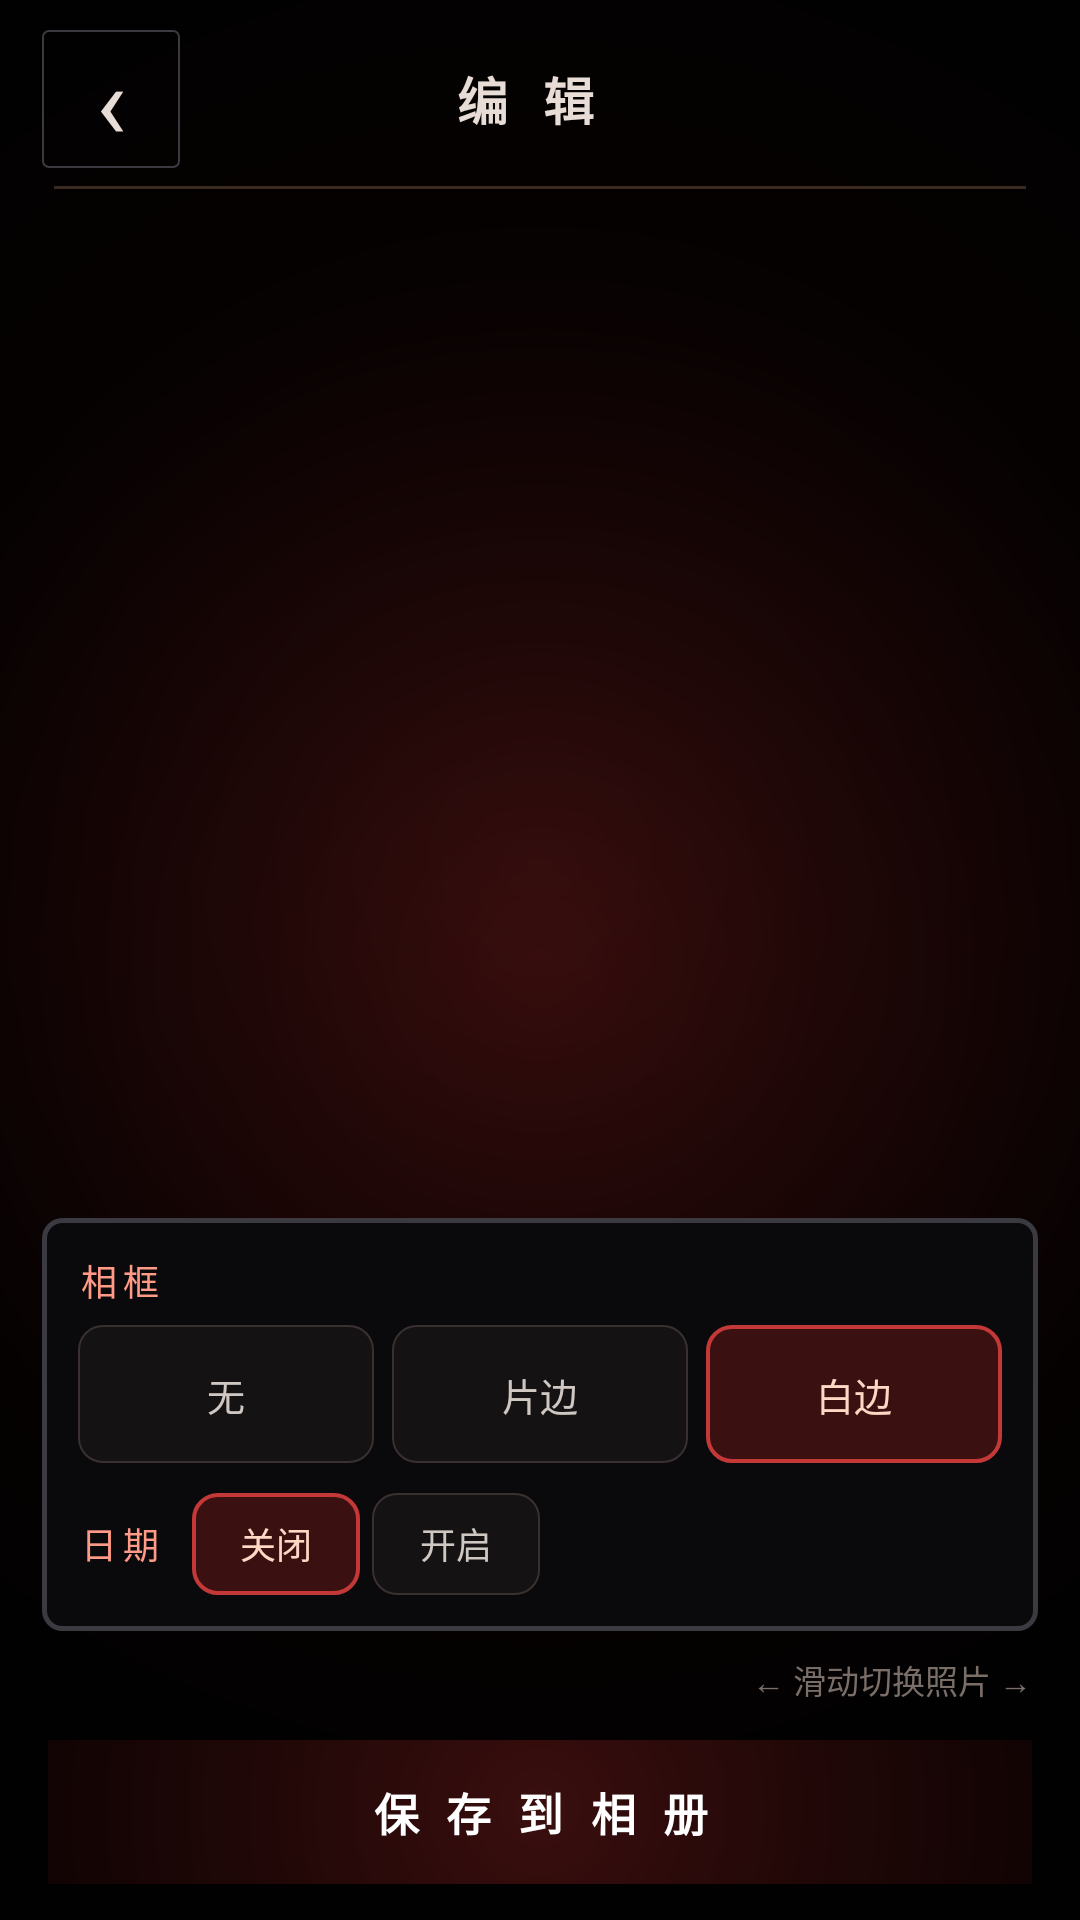

Android layout source for this screen:
<!-- AndroidManifest.xml: application theme Theme.FilmCam -->
<!-- res/layout/activity_edit.xml -->
<?xml version="1.0" encoding="utf-8"?>
<LinearLayout xmlns:android="http://schemas.android.com/apk/res/android"
    android:id="@+id/editRoot"
    android:layout_width="match_parent"
    android:layout_height="match_parent"
    android:orientation="vertical"
    android:background="@drawable/bg_development_red">

    
    <LinearLayout
        android:id="@+id/editTopBar"
        android:layout_width="match_parent"
        android:layout_height="wrap_content"
        android:orientation="horizontal"
        android:gravity="center_vertical"
        android:paddingStart="14dp"
        android:paddingEnd="18dp"
        android:paddingTop="10dp"
        android:paddingBottom="6dp">

        <TextView
            android:id="@+id/btnEditBack"
            android:layout_width="46dp"
            android:layout_height="46dp"
            android:gravity="center"
            android:text="‹"
            android:textColor="#E8DDD6"
            android:textSize="34sp"
            android:background="@drawable/bg_nameplate_chip" />

        <TextView
            android:layout_width="0dp"
            android:layout_height="wrap_content"
            android:layout_weight="1"
            android:gravity="center"
            android:text="@string/edit_title"
            android:textColor="#E8DDD6"
            android:textSize="17sp"
            android:textStyle="bold"
            android:letterSpacing="0.22" />

        <TextView
            android:id="@+id/tvEditCount"
            android:layout_width="wrap_content"
            android:layout_height="wrap_content"
            android:minWidth="52dp"
            android:gravity="end"
            android:textColor="#D9A06B"
            android:textSize="14sp"
            android:fontFamily="monospace" />
    </LinearLayout>

    
    <View
        android:layout_width="match_parent"
        android:layout_height="1dp"
        android:layout_marginStart="18dp"
        android:layout_marginEnd="18dp"
        android:background="#3A2A20" />

    
    <FrameLayout
        android:layout_width="match_parent"
        android:layout_height="0dp"
        android:layout_weight="1"
        android:padding="18dp">

        <ImageView
            android:id="@+id/ivEditPreview"
            android:layout_width="match_parent"
            android:layout_height="match_parent"
            android:layout_gravity="center"
            android:adjustViewBounds="true"
            android:scaleType="fitCenter" />
    </FrameLayout>

    
    <LinearLayout
        android:layout_width="match_parent"
        android:layout_height="wrap_content"
        android:orientation="vertical"
        android:layout_marginStart="14dp"
        android:layout_marginEnd="14dp"
        android:padding="12dp"
        android:background="@drawable/bg_lcd">

        
        <TextView
            android:layout_width="wrap_content"
            android:layout_height="wrap_content"
            android:text="@string/edit_frame_label"
            android:textColor="#FF9A86"
            android:textSize="12sp"
            android:letterSpacing="0.16" />

        <RadioGroup
            android:id="@+id/rgEditFrame"
            android:layout_width="match_parent"
            android:layout_height="wrap_content"
            android:orientation="horizontal"
            android:layout_marginTop="6dp">

            <RadioButton
                android:id="@+id/rbFrameNone"
                android:layout_width="0dp"
                android:layout_height="46dp"
                android:layout_weight="1"
                android:layout_marginEnd="3dp"
                android:text="@string/edit_frame_none"
                android:textColor="@color/edit_choice_text"
                android:textSize="12.5sp"
                android:button="@null"
                android:gravity="center"
                android:background="@drawable/bg_edit_choice" />

            <RadioButton
                android:id="@+id/rbFrameFilm"
                android:layout_width="0dp"
                android:layout_height="46dp"
                android:layout_weight="1"
                android:layout_marginStart="3dp"
                android:layout_marginEnd="3dp"
                android:text="@string/edit_frame_film"
                android:textColor="@color/edit_choice_text"
                android:textSize="12.5sp"
                android:button="@null"
                android:gravity="center"
                android:background="@drawable/bg_edit_choice" />

            <RadioButton
                android:id="@+id/rbFrameWhite"
                android:layout_width="0dp"
                android:layout_height="46dp"
                android:layout_weight="1"
                android:layout_marginStart="3dp"
                android:text="@string/edit_frame_white"
                android:textColor="@color/edit_choice_text"
                android:textSize="12.5sp"
                android:button="@null"
                android:gravity="center"
                android:checked="true"
                android:background="@drawable/bg_edit_choice" />
        </RadioGroup>

        
        <LinearLayout
            android:layout_width="match_parent"
            android:layout_height="wrap_content"
            android:orientation="horizontal"
            android:gravity="center_vertical"
            android:layout_marginTop="10dp">

            <TextView
                android:layout_width="wrap_content"
                android:layout_height="wrap_content"
                android:text="@string/edit_date_label"
                android:textColor="#FF9A86"
                android:textSize="12sp"
                android:letterSpacing="0.16" />

            
            <RadioGroup
                android:id="@+id/rgEditDate"
                android:layout_width="wrap_content"
                android:layout_height="wrap_content"
                android:orientation="horizontal"
                android:layout_marginStart="10dp">

                <RadioButton
                    android:id="@+id/rbDateOff"
                    android:layout_width="wrap_content"
                    android:layout_height="34dp"
                    android:minWidth="56dp"
                    android:paddingStart="12dp"
                    android:paddingEnd="12dp"
                    android:text="@string/edit_date_off"
                    android:textColor="@color/edit_choice_text"
                    android:textSize="12sp"
                    android:button="@null"
                    android:gravity="center"
                    android:checked="true"
                    android:background="@drawable/bg_edit_choice" />

                <RadioButton
                    android:id="@+id/rbDateOn"
                    android:layout_width="wrap_content"
                    android:layout_height="34dp"
                    android:minWidth="56dp"
                    android:layout_marginStart="4dp"
                    android:paddingStart="12dp"
                    android:paddingEnd="12dp"
                    android:text="@string/edit_date_on"
                    android:textColor="@color/edit_choice_text"
                    android:textSize="12sp"
                    android:button="@null"
                    android:gravity="center"
                    android:background="@drawable/bg_edit_choice" />
            </RadioGroup>
        </LinearLayout>
    </LinearLayout>

    
    <LinearLayout
        android:layout_width="match_parent"
        android:layout_height="wrap_content"
        android:orientation="horizontal"
        android:paddingStart="16dp"
        android:paddingEnd="16dp"
        android:paddingTop="8dp">

        <TextView
            android:id="@+id/tvEditHint"
            android:layout_width="0dp"
            android:layout_height="wrap_content"
            android:layout_weight="1"
            android:gravity="start"
            android:textColor="#B08A72"
            android:textSize="11sp" />

        <TextView
            android:id="@+id/tvEditSwipe"
            android:layout_width="wrap_content"
            android:layout_height="wrap_content"
            android:gravity="end"
            android:text="@string/edit_swipe_hint"
            android:textColor="#7A6E68"
            android:textSize="11sp" />
    </LinearLayout>

    
    <LinearLayout
        android:id="@+id/editBottomBar"
        android:layout_width="match_parent"
        android:layout_height="wrap_content"
        android:paddingStart="16dp"
        android:paddingEnd="16dp"
        android:paddingTop="12dp"
        android:paddingBottom="12dp">

        <TextView
            android:id="@+id/btnEditSave"
            android:layout_width="match_parent"
            android:layout_height="48dp"
            android:gravity="center"
            android:background="@drawable/bg_development_red"
            android:text="@string/edit_save"
            android:textColor="#FFFFFF"
            android:textSize="15sp"
            android:textStyle="bold"
            android:letterSpacing="0.18" />
    </LinearLayout>
</LinearLayout>
<!-- resources referenced by this layout -->
<resources>
  <!-- drawable bg_development_red (drawable) -->
  <?xml version="1.0" encoding="utf-8"?>
  <layer-list xmlns:android="http://schemas.android.com/apk/res/android">
      <item>
          <shape android:shape="rectangle">
              <gradient
                  android:type="radial"
                  android:gradientRadius="900"
                  android:startColor="#3A0E0E"
                  android:centerColor="#2A0808"
                  android:endColor="#0A0202"
                  android:centerX="0.5"
                  android:centerY="0.45" />
          </shape>
      </item>
      
      <item>
          <shape android:shape="rectangle">
              <gradient
                  android:type="radial"
                  android:gradientRadius="700"
                  android:startColor="#00000000"
                  android:endColor="#CC000000"
                  android:centerX="0.5"
                  android:centerY="0.5" />
          </shape>
      </item>
  </layer-list>
  <!-- drawable bg_edit_choice (drawable) -->
  <?xml version="1.0" encoding="utf-8"?>
  <selector xmlns:android="http://schemas.android.com/apk/res/android">
      <item android:state_checked="true">
          <shape android:shape="rectangle">
              <solid android:color="#3A1010" />
              <stroke android:width="1.2dp" android:color="#C43838" />
              <corners android:radius="8dp" />
          </shape>
      </item>
      <item>
          <shape android:shape="rectangle">
              <solid android:color="#141213" />
              <stroke android:width="0.8dp" android:color="#3A3030" />
              <corners android:radius="8dp" />
          </shape>
      </item>
  </selector>
  <!-- drawable bg_lcd (drawable) -->
  <?xml version="1.0" encoding="utf-8"?>
  <shape xmlns:android="http://schemas.android.com/apk/res/android"
      android:shape="rectangle">
      <solid android:color="#0A0A0C" />
      <corners android:radius="6dp" />
      <stroke android:width="1.5dp" android:color="#3A3A40" />
  </shape>
  <!-- drawable bg_nameplate_chip (drawable) -->
  <?xml version="1.0" encoding="utf-8"?>
  <shape xmlns:android="http://schemas.android.com/apk/res/android"
      android:shape="rectangle">
      <solid android:color="@android:color/transparent" />
      <stroke
          android:width="0.5dp"
          android:color="#3A3A40" />
      <corners android:radius="2dp" />
  </shape>
  <string name="edit_date_label">日期</string>
  <string name="edit_date_off">关闭</string>
  <string name="edit_date_on">开启</string>
  <string name="edit_frame_film">片边</string>
  <string name="edit_frame_label">相框</string>
  <string name="edit_frame_none">无</string>
  <string name="edit_frame_white">白边</string>
  <string name="edit_save">保 存 到 相 册</string>
  <string name="edit_swipe_hint">← 滑动切换照片 →</string>
  <string name="edit_title">编 辑</string>
  <style name="Theme.FilmCam" parent="Theme.MaterialComponents.NoActionBar">
          
      </style>
</resources>
